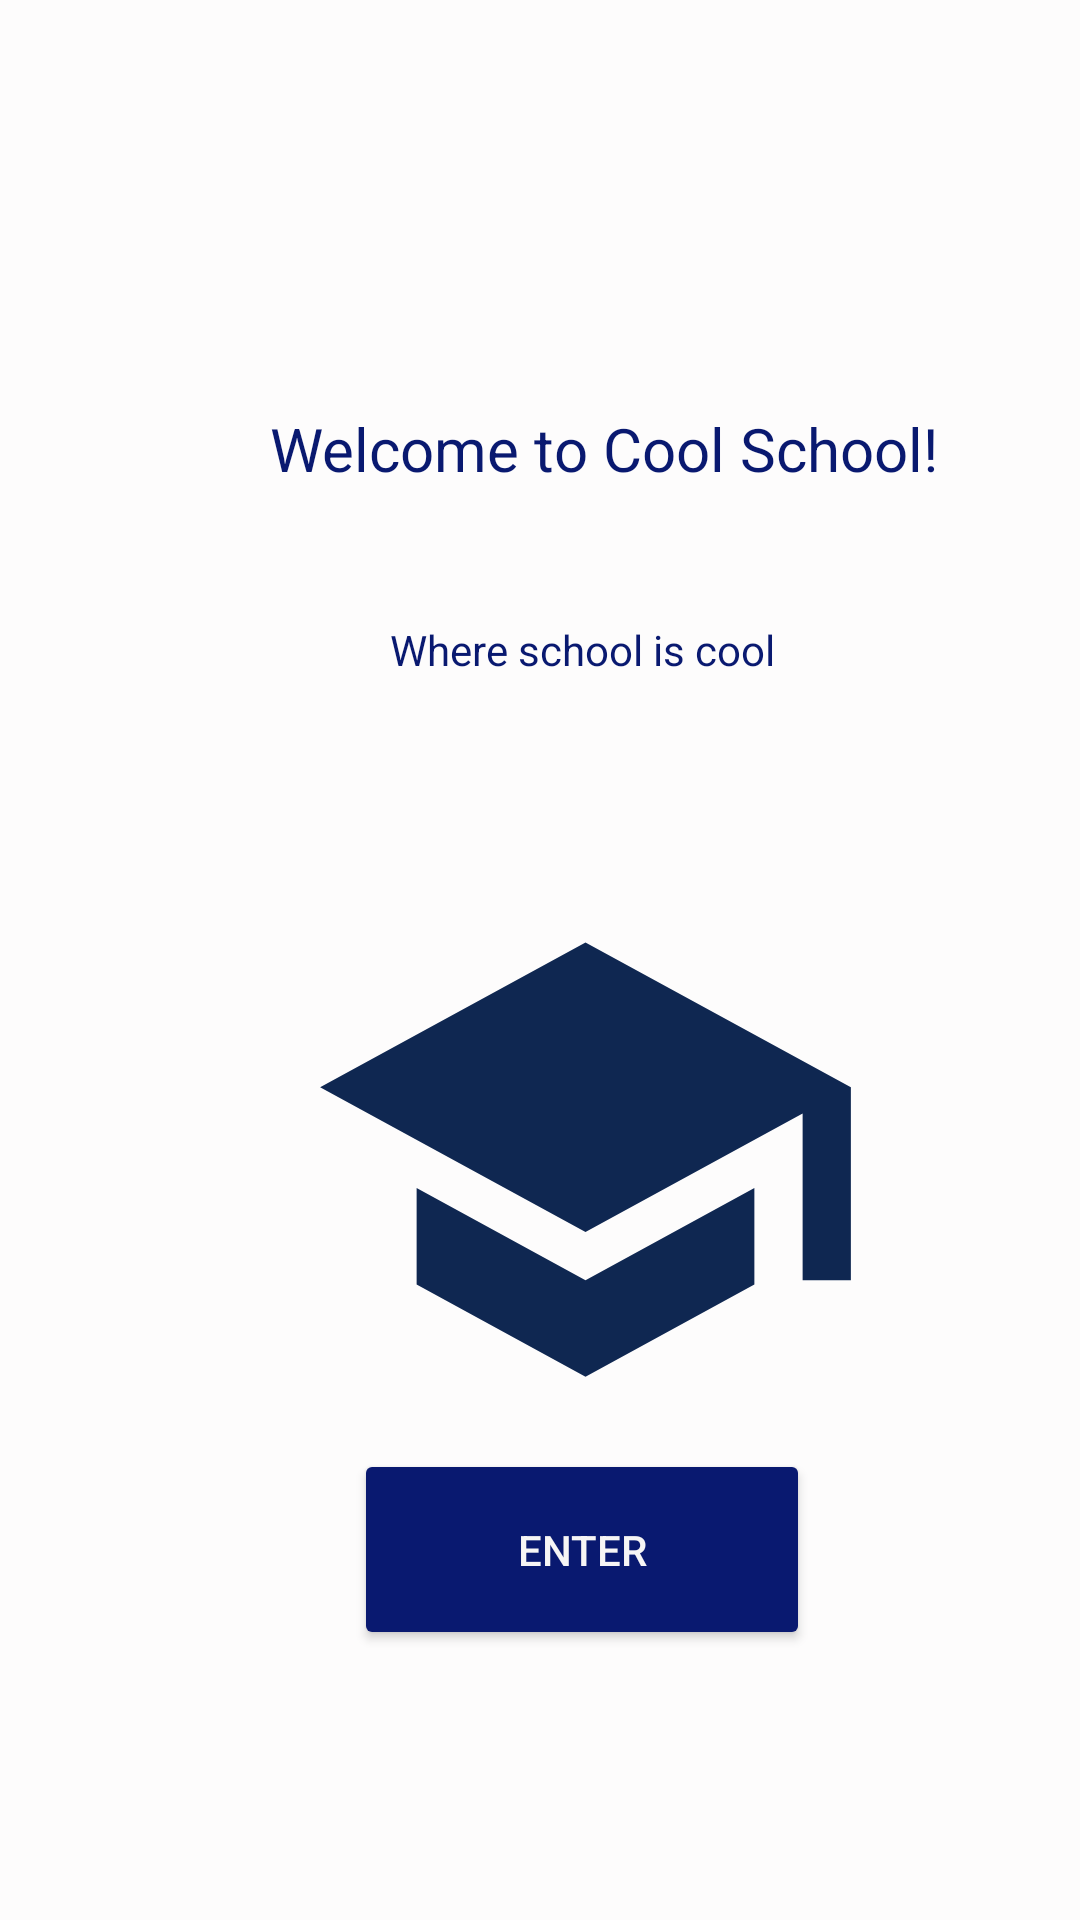

Android layout source for this screen:
<!-- AndroidManifest.xml: application theme Theme.CoolSchool -->
<!-- res/layout/activity_main.xml -->
<?xml version="1.0" encoding="utf-8"?>
<androidx.constraintlayout.widget.ConstraintLayout xmlns:android="http://schemas.android.com/apk/res/android"
    xmlns:app="http://schemas.android.com/apk/res-auto"
    xmlns:tools="http://schemas.android.com/tools"
    android:layout_width="match_parent"
    android:layout_height="match_parent"
    android:background="#FDFCFC"
    tools:context=".UI.MainActivity">

    <ScrollView
        android:layout_width="411dp"
        android:layout_height="731dp"
        app:layout_constraintBottom_toBottomOf="parent"
        app:layout_constraintEnd_toEndOf="parent"
        app:layout_constraintHorizontal_bias="0.0"
        app:layout_constraintStart_toStartOf="parent"
        app:layout_constraintTop_toTopOf="parent"
        app:layout_constraintVertical_bias="0.0">

    <LinearLayout
        android:layout_width="match_parent"
        android:layout_height="wrap_content"
        android:orientation="vertical">

        <TextView
            android:id="@+id/welcomeText"
            android:layout_width="236dp"
            android:layout_height="31dp"
            android:layout_marginTop="136dp"
            android:layout_marginLeft="90dp"
            android:text="Welcome to Cool School!"
            android:textColor="#091970"
            android:textSize="20sp" />

        <TextView
            android:id="@+id/textView3"
            android:layout_width="147dp"
            android:layout_height="31dp"
            android:layout_marginTop="40dp"
            android:layout_marginLeft="130dp"
            android:text="Where school is cool "
            android:textColor="#091970" />

        <ImageView
            android:id="@+id/imageView"
            android:layout_width="200dp"
            android:layout_height="193dp"
            android:layout_marginTop="52dp"
            android:layout_marginLeft="95dp"
            android:src="@drawable/ic_baseline_school_gradhat" />

        <Button
            android:id="@+id/enterButton"
            android:layout_width="152dp"
            android:layout_height="67dp"
            android:layout_marginLeft="118dp"
            android:layout_marginBottom="110dp"
            android:backgroundTint="#091970"
            android:onClick="enterButton"
            android:text="Enter"
            android:textColor="#F6F5F5" />

    </LinearLayout>
    </ScrollView>

</androidx.constraintlayout.widget.ConstraintLayout>
<!-- resources referenced by this layout -->
<resources>
  <!-- drawable ic_baseline_school_gradhat (drawable) -->
  <vector android:height="24dp" android:tint="#0F2751"
      android:viewportHeight="24" android:viewportWidth="24"
      android:width="24dp" xmlns:android="http://schemas.android.com/apk/res/android">
      <path android:fillColor="@android:color/white" android:pathData="M5,13.18v4L12,21l7,-3.82v-4L12,17l-7,-3.82zM12,3L1,9l11,6 9,-4.91V17h2V9L12,3z"/>
  </vector>
  <style name="Theme.CoolSchool" parent="Theme.MaterialComponents.DayNight.DarkActionBar">
          
          <item name="colorPrimary">@color/purple_500</item>
          <item name="colorPrimaryVariant">@color/purple_700</item>
          <item name="colorOnPrimary">@color/white</item>
          
          <item name="colorSecondary">@color/teal_200</item>
          <item name="colorSecondaryVariant">@color/teal_700</item>
          <item name="colorOnSecondary">@color/black</item>
          
          <item name="android:statusBarColor" tools:targetApi="l">?attr/colorPrimaryVariant</item>
          
      </style>
  <!-- not gathered from this repository: default colours our renderer supplied (Android Studio template values) -->
  <color name="purple_500">#FF6200EE</color>
  <color name="purple_700">#FF3700B3</color>
  <color name="teal_200">#FF03DAC5</color>
  <color name="teal_700">#FF018786</color>
  <color name="black">#FF000000</color>
  <color name="white">#FFFFFFFF</color>
</resources>
